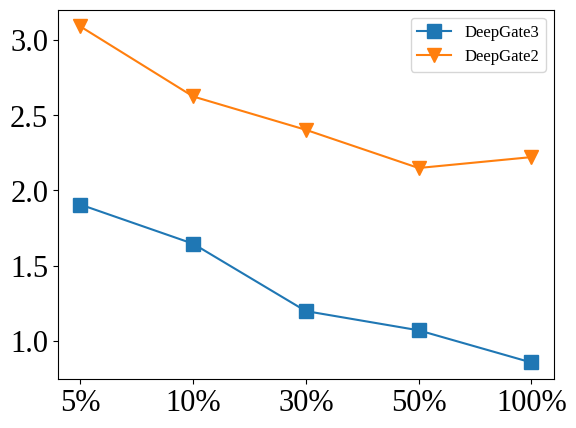

Write Python code to recreate this figure. (Note: this script raises an exception after producing the figure.)
import matplotlib.pyplot as plt
import matplotlib.font_manager as font_manager
import matplotlib.ticker as mticker
# data_frac = ['1%','5%','10%','30%','50%','100%']
# mark = ['o','v','^','s','p','*']
data_frac = ['5%','10%','30%','50%','100%']
mark = ['v','^','s','p','*']
overall_loss_dg3 = [1.9057 ,1.6452 ,1.1972 ,1.0694 ,0.8553 , ]
overall_loss_dg2 = [3.0906 ,2.6250 ,2.4031 ,2.1491 ,2.2215 ,]

# font = {'family' : 'Times New Roman',
# 'weight' : 'normal',
# 'size'   : 16,
# }

def to_percent(y):
    # 将数值转换为百分比的字符串形式
    s = str(y)
    # 返回带百分号的字符串
    return s + '%'

# font_path = '/usr/share/fonts/truetype/liberation/LiberationSerif-Regular.ttf'  
# prop = font_manager.FontProperties(fname=font_path)
plt.rcParams['font.family'] = 'serif'
plt.rcParams['font.serif'] = ['Liberation Serif']  # 或 'TeX Gyre Termes'
# plt.rcParams['font.ttf'] = font_path

plt.plot(data_frac, overall_loss_dg3, marker = 's',markersize=10,label = 'DeepGate3')
plt.plot(data_frac, overall_loss_dg2, marker = 'v',markersize=10,label = 'DeepGate2')
plt.legend(fontsize=12)
plt.xticks(data_frac,fontsize=22)
plt.yticks(fontsize=22)
plt.savefig(f'./DeepGate3-Transformer/plot/overall/overall_loss.pdf',dpi=300,bbox_inches='tight', pad_inches=0.2)
plt.close()
con_pre_dg3 = [89.31,89.99,91.94,92.99,93.32,]
con_pre_dg2 = [85.62,84.91,85.42,84.95,85.58,]

plt.plot(data_frac, con_pre_dg3, marker = 's',markersize=10,label = 'DeepGate3')
plt.plot(data_frac, con_pre_dg2, marker = 'v',markersize=10,label = 'DeepGate2')
plt.gca().yaxis.set_major_formatter(mticker.FormatStrFormatter('%.0f%%'))
plt.legend(fontsize=12)
plt.xticks(data_frac,fontsize=22)
plt.yticks(fontsize=22)
plt.savefig(f'./DeepGate3-Transformer/plot/overall/con_pre.pdf',dpi=300,bbox_inches='tight', pad_inches=0.2)
plt.close()
ham_dg3 = [0.0931 ,0.0710 ,0.0459 ,0.0348 ,0.0237 ,]
ham_dg2 = [0.1057,0.1072 ,0.0970 ,0.0914 ,0.0898 ,]

plt.plot(data_frac, ham_dg3, marker = 's',markersize=10,label = 'DeepGate3')
plt.plot(data_frac, ham_dg2, marker = 'v',markersize=10,label = 'DeepGate2')
plt.legend(fontsize=12)
plt.xticks(data_frac,fontsize=22)
plt.yticks(fontsize=22)
plt.savefig(f'./DeepGate3-Transformer/plot/overall/ham_dist.pdf',dpi=300,bbox_inches='tight', pad_inches=0.2)
plt.close()
on_hop_dg3 = [83.79,85.04,88.45,94.21,95.18,]
on_hop_dg2 = [74.13,74.47,75.81,78.52,78.57,]

plt.plot(data_frac, on_hop_dg3, marker = 's',markersize=10,label = 'DeepGate3')
plt.plot(data_frac, on_hop_dg2, marker = 'v',markersize=10,label = 'DeepGate2')
plt.gca().yaxis.set_major_formatter(mticker.FormatStrFormatter('%.0f%%'))
plt.legend(fontsize=12)
plt.xticks(data_frac,fontsize=22)
plt.yticks(fontsize=22)
plt.savefig(f'./DeepGate3-Transformer/plot/overall/on_hop.pdf',dpi=300,bbox_inches='tight', pad_inches=0.2)
plt.close()